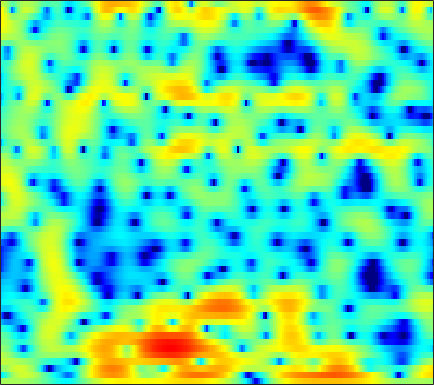

Source data for this figure (header and first rows):
1.5507, 1.5691, 1.6071, 1.6452, 1.6629, 1.6865, 1.7018, 1.6987, 1.6777, 1.6239, 1.5333, 1.4341, 1.2665, 1.0576, 0.87346, 0.60255, 0.28447, 0.015209, -0.39036, -0.85281, -1.3468, -1.7563, -2.3342, -2.9508
-6.519, -5.775, -3.882, -1.954, -0.709, 0.6386, 1.672, 2.267, 2.848, 3.218, 3.395, 3.415, 3.298, 3.035, 2.742, 2.238, 1.622, 1.09, 0.3047, -0.5541, -1.462, -2.157, -3.084, -4.013
0.6843, 0.7876, 1.187, 1.744, 2.191, 2.741, 3.185, 3.427, 3.613, 3.638, 3.485, 3.26, 2.794, 2.124, 1.474, 0.3905, -0.9956, -2.282, -4.423, -7.262, -11.25, -15.77, -26.89, -19.18
2.955, 2.852, 2.724, 2.594, 2.491, 2.341, 2.169, 2.022, 1.808, 1.573, 1.314, 1.096, 0.7807, 0.4095, 0.1016, -0.3678, -0.9031, -1.348, -1.954, -2.547, -3.072, -3.401, -3.726, -3.941
2.416, 2.186, 1.766, 1.216, 0.7032, -0.105, -1.045, -1.804, -2.831, -3.669, -4.114, -4.093, -3.639, -2.9, -2.289, -1.497, -0.8196, -0.3955, 0.06658, 0.4241, 0.6856, 0.8319, 0.9638, 1.035
0.8083, 0.6124, 0.1653, -0.5174, -1.206, -2.387, -3.973, -5.494, -8.128, -11.66, -14.68, -13.46, -9.647, -6.484, -4.66, -2.728, -1.232, -0.334, 0.6246, 1.364, 1.911, 2.214, 2.495, 2.656
-0.5026, -0.5647, -0.8062, -1.228, -1.634, -2.262, -2.932, -3.424, -3.982, -4.315, -4.345, -4.122, -3.539, -2.688, -1.974, -0.9743, -0.009669, 0.6619, 1.446, 2.084, 2.55, 2.789, 2.94, 2.906
-1.219, -1.423, -1.859, -2.485, -3.041, -3.935, -4.964, -5.775, -6.775, -7.464, -7.432, -6.872, -5.587, -4.01, -2.79, -1.262, 0.09448, 0.9787, 1.982, 2.779, 3.352, 3.636, 3.81, 3.738
-3.603, -4.028, -4.684, -5.438, -6.097, -7.179, -8.569, -9.968, -12.61, -16.6, -19.46, -15.93, -10.76, -7.062, -4.932, -2.651, -0.835, 0.2872, 1.518, 2.479, 3.205, 3.607, 3.944, 4.068
-8.571, -9.607, -10.77, -11.27, -11.16, -10.63, -9.977, -9.526, -8.937, -8.299, -7.509, -6.764, -5.59, -4.264, -3.257, -1.974, -0.7945, 0.005151, 0.97, 1.792, 2.474, 2.906, 3.365, 3.687
-12.57, -15.43, -21.24, -23.09, -18.11, -13.53, -10.58, -8.99, -7.349, -6.072, -5.008, -4.308, -3.509, -2.798, -2.322, -1.727, -1.185, -0.7889, -0.247, 0.3388, 0.9886, 1.501, 2.194, 2.86
-7.799, -8.026, -8.14, -7.939, -7.526, -6.785, -5.907, -5.256, -4.441, -3.764, -3.23, -2.93, -2.658, -2.571, -2.65, -2.956, -3.505, -4.052, -4.781, -5.037, -4.255, -3.039, -1.086, 0.7932
-6.424, -5.97, -5.473, -5.057, -4.799, -4.475, -4.191, -4.001, -3.79, -3.627, -3.508, -3.49, -3.511, -3.666, -3.924, -4.537, -5.637, -6.918, -9.601, -13.28, -12.07, -8.126, -3.797, -0.6388
-7.271, -6.725, -6.217, -5.892, -5.785, -5.779, -5.968, -6.21, -6.634, -7.092, -7.432, -7.533, -7.389, -6.932, -6.445, -5.766, -5.122, -4.678, -4.072, -3.332, -2.314, -1.37, 0.02701, 1.448
-7.828, -7.458, -7.149, -7.047, -7.147, -7.523, -8.243, -9.046, -10.66, -13.1, -16.97, -20.91, -19.84, -14.21, -11.12, -8.073, -5.768, -4.344, -2.711, -1.289, -0.01688, 0.8592, 1.942, 2.907
-8.652, -8.358, -8.059, -7.933, -7.953, -8.184, -8.641, -9.164, -10.08, -11.21, -12.3, -12.7, -12.15, -10.51, -8.914, -6.769, -4.765, -3.397, -1.758, -0.3082, 0.9635, 1.798, 2.756, 3.539
-10.89, -10.33, -9.62, -9.041, -8.704, -8.435, -8.351, -8.395, -8.533, -8.684, -8.752, -8.641, -8.188, -7.362, -6.516, -5.149, -3.635, -2.467, -0.9544, 0.4311, 1.647, 2.437, 3.307, 3.957
-15.09, -13.31, -11.45, -10.1, -9.362, -8.675, -8.332, -8.274, -8.489, -8.976, -9.755, -10.43, -11.1, -10.71, -9.464, -7.079, -4.558, -2.82, -0.7826, 0.9275, 2.31, 3.147, 4.006, 4.576
-15.45, -13.86, -12, -10.52, -9.66, -8.799, -8.301, -8.17, -8.356, -9.064, -10.47, -12.24, -15.94, -18.1, -14.08, -8.715, -4.86, -2.63, -0.2835, 1.535, 2.929, 3.726, 4.486, 4.926
-15.36, -14.15, -12.62, -11.31, -10.47, -9.506, -8.708, -8.206, -7.668, -7.29, -6.973, -6.732, -6.278, -5.465, -4.579, -3.11, -1.508, -0.3287, 1.111, 2.321, 3.286, 3.836, 4.33, 4.548
-16.08, -14.88, -13.77, -12.96, -12.39, -11.53, -10.44, -9.517, -8.2, -6.88, -5.637, -4.746, -3.603, -2.49, -1.664, -0.5718, 0.4808, 1.221, 2.118, 2.885, 3.481, 3.806, 4.059, 4.085
-12.71, -13.06, -14.11, -15.93, -17.77, -19.22, -16.45, -13.48, -10.12, -7.516, -5.459, -4.178, -2.724, -1.479, -0.6559, 0.328, 1.205, 1.798, 2.49, 3.066, 3.507, 3.735, 3.89, 3.855
-7.326, -8.112, -9.485, -11.26, -12.7, -13.61, -12.12, -10.2, -7.703, -5.663, -4.046, -3.057, -1.979, -1.087, -0.504, 0.206, 0.8713, 1.355, 1.974, 2.533, 3.006, 3.284, 3.519, 3.583
-1.753, -2.11, -2.584, -3.01, -3.227, -3.324, -3.169, -2.922, -2.518, -2.116, -1.838, -1.734, -1.729, -1.839, -1.917, -1.886, -1.557, -1.096, -0.2673, 0.6489, 1.497, 2.035, 2.578, 2.902
1.705, 1.607, 1.48, 1.359, 1.278, 1.161, 1.018, 0.8872, 0.6113, 0.1744, -0.5128, -1.258, -2.655, -4.696, -6.776, -10.1, -11.01, -8.696, -5.29, -2.723, -0.9032, 0.07877, 1.012, 1.586
2.186, 2.315, 2.49, 2.648, 2.725, 2.756, 2.667, 2.504, 2.132, 1.528, 0.6571, -0.2156, -1.736, -3.714, -5.502, -7.853, -8.516, -7.427, -5.268, -3.401, -2.033, -1.303, -0.661, -0.3234
-0.09129, 0.5346, 1.377, 2.112, 2.552, 2.969, 3.184, 3.196, 3.035, 2.671, 2.117, 1.593, 0.7791, -0.1045, -0.7432, -1.449, -1.905, -2.057, -2.089, -2.025, -1.992, -2.032, -2.232, -2.61
-4.978, -2.674, -0.3432, 1.315, 2.227, 3.07, 3.565, 3.744, 3.75, 3.544, 3.151, 2.765, 2.163, 1.505, 1.002, 0.3453, -0.2875, -0.7357, -1.332, -1.955, -2.643, -3.235, -4.138, -5.229
-3.54, -1.567, 0.553, 2.111, 2.964, 3.731, 4.13, 4.23, 4.111, 3.748, 3.185, 2.659, 1.871, 1.043, 0.4251, -0.372, -1.138, -1.711, -2.518, -3.426, -4.496, -5.428, -6.805, -8.306
1.66, 2.397, 3.29, 4.006, 4.386, 4.659, 4.649, 4.446, 3.917, 3.078, 1.954, 0.9375, -0.5729, -2.121, -3.139, -4.106, -4.601, -4.851, -5.226, -5.932, -7.123, -8.412, -10.81, -13.99
3.996, 4.383, 4.783, 5.025, 5.081, 4.965, 4.603, 4.133, 3.223, 1.922, 0.127, -1.651, -4.832, -9.508, -14.67, -17.06, -11.78, -9.409, -7.801, -7.338, -7.753, -8.593, -10.45, -13.01
4.167, 4.394, 4.573, 4.595, 4.505, 4.229, 3.753, 3.263, 2.393, 1.25, -0.2268, -1.567, -3.677, -6.009, -7.517, -8.351, -7.777, -7.042, -6.214, -5.761, -5.685, -5.827, -6.145, -6.456
3.386, 3.479, 3.484, 3.36, 3.192, 2.875, 2.466, 2.119, 1.568, 0.9513, 0.2632, -0.2759, -1.034, -1.743, -2.186, -2.631, -2.896, -3.015, -3.111, -3.228, -3.392, -3.528, -3.687, -3.793
2.649, 2.552, 2.319, 1.976, 1.659, 1.196, 0.7704, 0.515, 0.3212, 0.2806, 0.3482, 0.4037, 0.4508, 0.4445, 0.386, 0.2273, -0.002272, -0.241, -0.6405, -1.145, -1.719, -2.186, -2.79, -3.252
1.77, 1.571, 1.199, 0.5687, -0.1458, -1.432, -2.912, -3.709, -3.479, -2.044, -0.3906, 0.6509, 1.718, 2.383, 2.652, 2.76, 2.591, 2.305, 1.684, 0.7991, -0.406, -1.575, -3.556, -5.937
-2.71, -1.919, -1.184, -1.191, -1.813, -3.747, -7.534, -12.32, -11.11, -4.72, -1, 0.8181, 2.398, 3.29, 3.628, 3.72, 3.463, 3.095, 2.384, 1.436, 0.1771, -1.023, -3.15, -6.047
-8.984, -5.861, -3.372, -2.069, -1.599, -1.406, -1.442, -1.41, -0.9565, -0.1223, 0.8178, 1.427, 1.971, 2.163, 2.064, 1.599, 0.8391, 0.1186, -0.855, -1.681, -2.18, -2.324, -2.31, -2.08
-3.455, -2.744, -1.744, -0.8445, -0.2831, 0.312, 0.7329, 1.012, 1.32, 1.571, 1.713, 1.704, 1.481, 0.9501, 0.2898, -1.014, -2.92, -4.889, -8.349, -11.79, -10.6, -7.977, -4.997, -2.791
-2.124, -1.584, -0.8945, -0.2382, 0.2021, 0.7007, 1.11, 1.351, 1.556, 1.629, 1.55, 1.369, 0.934, 0.2167, -0.5348, -1.857, -3.655, -5.336, -7.976, -10.04, -9.339, -7.49, -4.953, -2.813
-2.558, -1.97, -1.264, -0.6344, -0.2216, 0.2478, 0.6462, 0.8726, 1.077, 1.159, 1.098, 0.96, 0.6351, 0.1371, -0.3345, -1.09, -1.941, -2.568, -3.289, -3.689, -3.641, -3.323, -2.604, -1.688
-3.034, -2.511, -1.824, -1.205, -0.777, -0.2574, 0.1741, 0.4327, 0.721, 0.9193, 1.006, 0.9958, 0.8708, 0.6167, 0.3444, -0.1425, -0.7149, -1.163, -1.731, -2.173, -2.409, -2.406, -2.114, -1.556
-3.816, -3.267, -2.479, -1.724, -1.209, -0.6139, -0.1352, 0.1915, 0.5933, 0.9706, 1.322, 1.528, 1.693, 1.688, 1.531, 1.12, 0.4494, -0.2369, -1.359, -2.666, -3.892, -4.438, -4.305, -3.26
-7.266, -5.6, -3.764, -2.457, -1.83, -1.387, -1.191, -1.055, -0.7061, -0.002238, 0.9814, 1.74, 2.594, 3.127, 3.272, 3.099, 2.43, 1.532, -0.3196, -3.29, -8.547, -17.54, -14.57, -6.327
-9.488, -6.984, -4.731, -3.518, -3.27, -3.82, -5.564, -7.972, -11.14, -7.53, -2.87, -0.3781, 1.93, 3.373, 4.02, 4.349, 4.149, 3.686, 2.659, 1.277, -0.1918, -1.005, -1.29, -0.7437
-5.988, -5.338, -4.497, -3.965, -3.863, -4.194, -5.2, -6.16, -6.713, -5.16, -2.498, -0.6283, 1.316, 2.68, 3.357, 3.85, 3.951, 3.825, 3.435, 2.872, 2.252, 1.797, 1.241, 0.7368
-6.916, -5.844, -4.603, -3.642, -3.064, -2.489, -2.031, -1.663, -1.106, -0.3269, 0.5756, 1.275, 2.117, 2.765, 3.083, 3.304, 3.277, 3.1, 2.711, 2.184, 1.569, 1.073, 0.4046, -0.2947
-7.74, -6.039, -4.303, -2.935, -2.084, -1.124, -0.2665, 0.303, 1.014, 1.674, 2.266, 2.636, 3.019, 3.229, 3.257, 3.105, 2.729, 2.296, 1.541, 0.6317, -0.3556, -1.07, -1.89, -2.498
-5.127, -4.25, -3.157, -2.101, -1.35, -0.3722, 0.5586, 1.201, 2.002, 2.667, 3.198, 3.486, 3.701, 3.704, 3.555, 3.107, 2.353, 1.576, 0.1923, -1.633, -3.902, -5.769, -7.782, -7.976
-3.674, -3.692, -3.509, -2.978, -2.345, -1.249, -0.0492, 0.821, 1.879, 2.743, 3.382, 3.716, 3.95, 3.928, 3.739, 3.228, 2.384, 1.51, -0.07802, -2.292, -5.441, -8.799, -14.77, -13.46
-5.104, -6.74, -9.08, -9.75, -8.092, -5.031, -2.419, -0.8492, 0.756, 1.939, 2.757, 3.171, 3.478, 3.535, 3.412, 3.065, 2.496, 1.923, 0.9749, -0.1436, -1.35, -2.182, -2.951, -3.106
-4.474, -6.553, -10.06, -11.51, -9.247, -5.615, -2.892, -1.367, 0.1261, 1.158, 1.835, 2.144, 2.349, 2.367, 2.284, 2.07, 1.775, 1.506, 1.126, 0.7328, 0.3732, 0.1526, -0.04525, -0.1133
-0.1325, -0.7274, -1.345, -1.574, -1.423, -0.9281, -0.2843, 0.1715, 0.6484, 0.9281, 1.004, 0.9368, 0.7194, 0.407, 0.1686, -0.1282, -0.3293, -0.3954, -0.3904, -0.306, -0.1693, -0.05561, 0.1008, 0.2474
3.141, 2.856, 2.501, 2.204, 2.03, 1.847, 1.678, 1.512, 1.203, 0.7319, 0.05198, -0.5945, -1.642, -2.834, -3.716, -4.581, -4.822, -4.553, -3.851, -3.003, -2.21, -1.691, -1.111, -0.6596
5.019, 4.721, 4.288, 3.841, 3.491, 3.018, 2.498, 2.061, 1.358, 0.4536, -0.7532, -1.942, -4.059, -7.083, -10.32, -16.64, -16.95, -12.59, -8.753, -6.376, -4.797, -3.91, -2.993, -2.285
5.862, 5.42, 4.765, 4.07, 3.561, 2.921, 2.347, 1.946, 1.375, 0.657, -0.3088, -1.282, -2.963, -5.139, -7.032, -9.271, -9.973, -9.369, -8.173, -7.182, -6.405, -5.869, -5.109, -4.309
6.316, 5.59, 4.393, 3.008, 1.991, 0.9582, 0.6341, 0.7737, 1.171, 1.444, 1.41, 1.173, 0.5658, -0.2914, -1.073, -2.146, -3.233, -4.107, -5.441, -7.165, -9.081, -9.988, -9.153, -7.023
5.929, 5.014, 3.107, 0.06492, -3.58, -12.16, -8.515, -3.599, -0.01325, 1.916, 2.908, 3.247, 3.28, 2.955, 2.542, 1.719, 0.6054, -0.4884, -2.446, -5.262, -9.535, -12.93, -10.88, -6.744
2.983, 2.714, 1.889, 0.51, -0.6848, -1.886, -1.711, -0.866, 0.4595, 1.483, 2.092, 2.278, 2.271, 2.027, 1.752, 1.269, 0.687, 0.1721, -0.6097, -1.467, -2.198, -2.532, -2.581, -2.299
